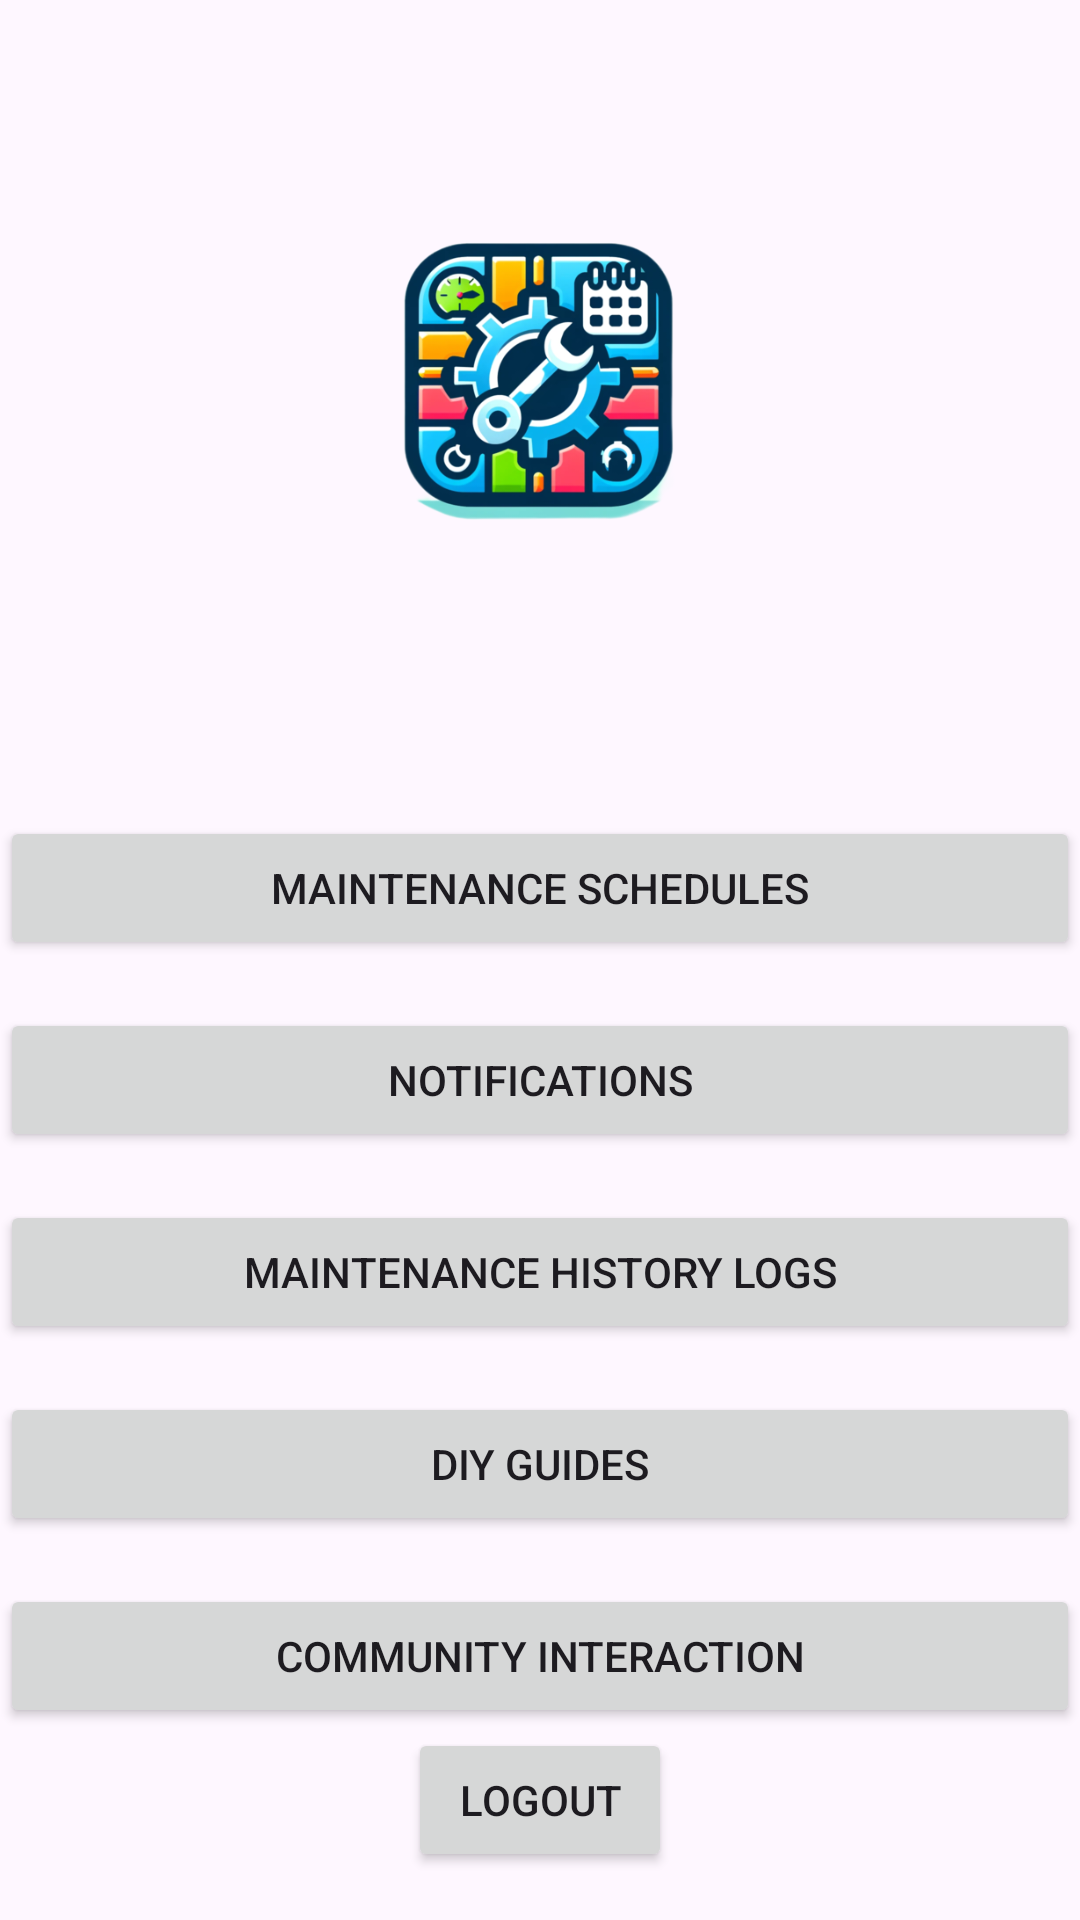

Reconstruct the res/layout file that produces this screen, plus the resources it refers to.
<!-- AndroidManifest.xml: application theme Theme.MyCarCarePlanner -->
<!-- res/layout/activity_menu.xml -->
<?xml version="1.0" encoding="utf-8"?>
<androidx.constraintlayout.widget.ConstraintLayout xmlns:android="http://schemas.android.com/apk/res/android"
    xmlns:app="http://schemas.android.com/apk/res-auto"
    xmlns:tools="http://schemas.android.com/tools"
    android:layout_width="match_parent"
    android:layout_height="match_parent"
    tools:context=".MenuActivity">

    <ImageView
        android:id="@+id/logoImageView"
        android:layout_width="200dp"
        android:layout_height="150dp"
        android:layout_marginTop="52dp"
        android:src="@drawable/logo"
        app:layout_constraintEnd_toEndOf="parent"
        app:layout_constraintStart_toStartOf="parent"
        app:layout_constraintTop_toTopOf="parent" />

    <Button
        android:id="@+id/buttonMaintenanceSchedules"
        android:layout_width="0dp"
        android:layout_height="wrap_content"
        android:layout_marginTop="272dp"
        android:text="Maintenance Schedules"
        app:layout_constraintEnd_toEndOf="parent"
        app:layout_constraintHorizontal_bias="0.0"
        app:layout_constraintStart_toStartOf="parent"
        app:layout_constraintTop_toTopOf="parent" />

    <Button
        android:id="@+id/buttonNotifications"
        android:layout_width="0dp"
        android:layout_height="wrap_content"
        android:layout_marginTop="16dp"
        android:text="Notifications"
        app:layout_constraintEnd_toEndOf="parent"
        app:layout_constraintHorizontal_bias="0.0"
        app:layout_constraintStart_toStartOf="parent"
        app:layout_constraintTop_toBottomOf="@id/buttonMaintenanceSchedules" />

    <Button
        android:id="@+id/buttonMaintenanceHistoryLogs"
        android:layout_width="0dp"
        android:layout_height="wrap_content"
        android:text="Maintenance History Logs"
        app:layout_constraintEnd_toEndOf="parent"
        app:layout_constraintStart_toStartOf="parent"
        app:layout_constraintTop_toBottomOf="@id/buttonNotifications"
        android:layout_marginTop="16dp"/>

    <Button
        android:id="@+id/buttonDIYGuides"
        android:layout_width="0dp"
        android:layout_height="wrap_content"
        android:layout_marginTop="16dp"
        android:text="DIY Guides"
        app:layout_constraintEnd_toEndOf="parent"
        app:layout_constraintHorizontal_bias="0.0"
        app:layout_constraintStart_toStartOf="parent"
        app:layout_constraintTop_toBottomOf="@id/buttonMaintenanceHistoryLogs" />

    <Button
        android:id="@+id/buttonCommunityInteraction"
        android:layout_width="0dp"
        android:layout_height="wrap_content"
        android:layout_marginTop="16dp"
        android:text="Community Interaction"
        app:layout_constraintEnd_toEndOf="parent"
        app:layout_constraintHorizontal_bias="0.0"
        app:layout_constraintStart_toStartOf="parent"
        app:layout_constraintTop_toBottomOf="@id/buttonDIYGuides" />

    <Button
        android:id="@+id/buttonLogout"
        android:layout_width="wrap_content"
        android:layout_height="wrap_content"
        android:text="Logout"
        app:layout_constraintBottom_toBottomOf="parent"
        app:layout_constraintEnd_toEndOf="parent"
        app:layout_constraintStart_toStartOf="parent"
        android:layout_marginBottom="16dp"/>

</androidx.constraintlayout.widget.ConstraintLayout>
<!-- resources referenced by this layout -->
<resources>
  <!-- drawable logo: png bitmap (drawable, 118083 bytes) -->
  <style name="Theme.MyCarCarePlanner" parent="Base.Theme.MyCarCarePlanner" />
  <style name="Base.Theme.MyCarCarePlanner" parent="Theme.Material3.DayNight.NoActionBar">
          
          
      </style>
</resources>
